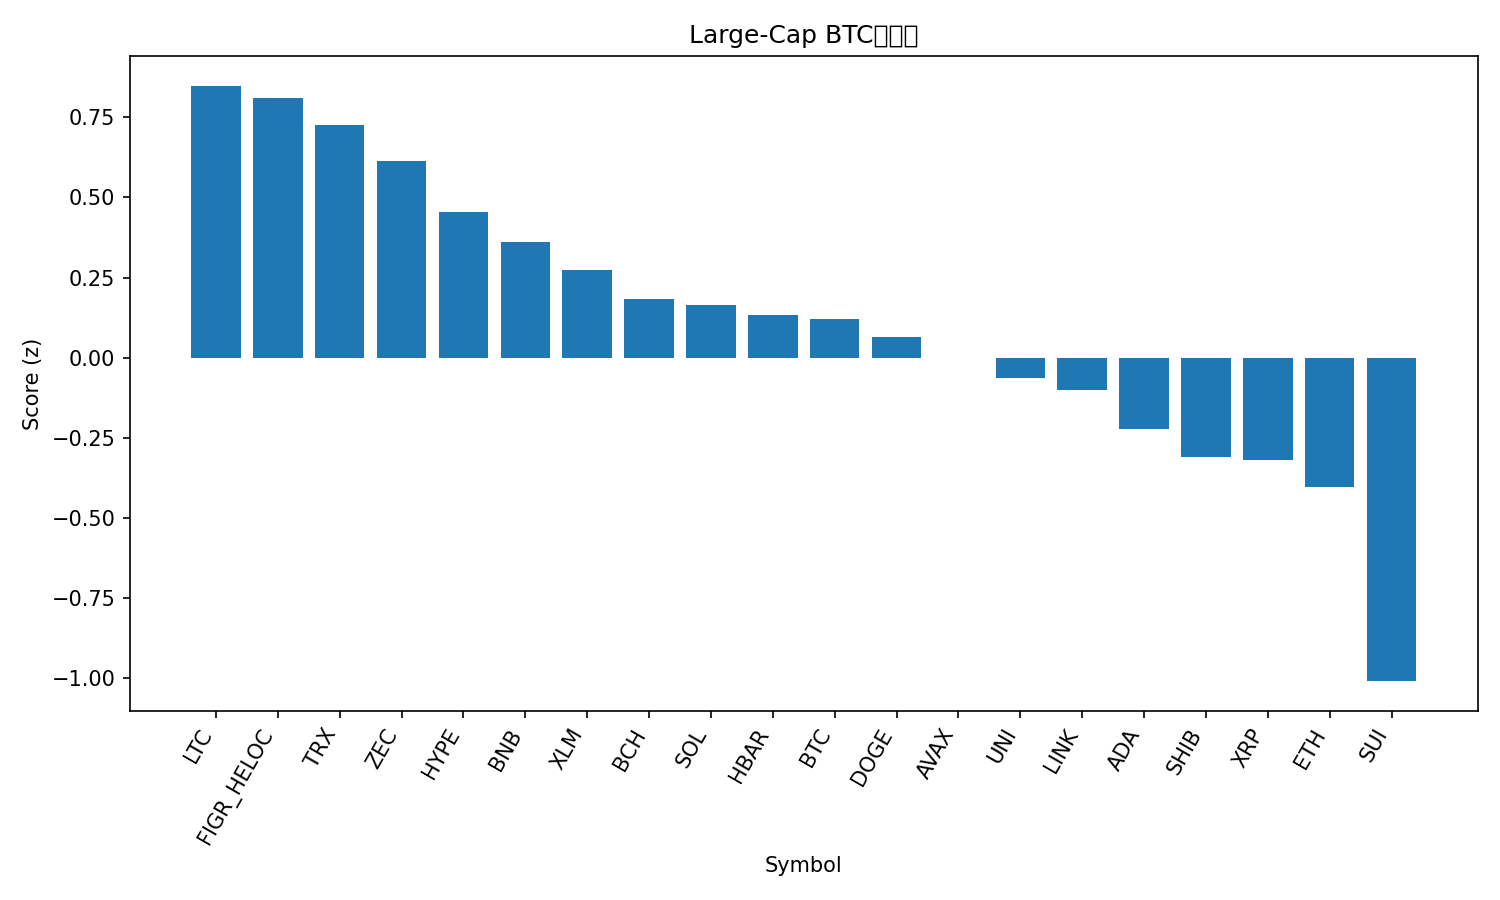

The data file committed next to this chart (first rows):
rank, name, symbol, price_btc, price_usd, pct_1h_btc, pct_24h_btc, pct_7d_btc, market_cap_rank, market_cap_usd, volume_usd, score
1, Litecoin, LTC, 0.001011, 89.6, 0.8082, -0.9904, 6.896, 28, 6850343615, 624893533, 0.8481
2, Figure Heloc, FIGR_HELOC, 1.165e-05, 1.033, -0.04183, 5.165, 17.47, 12, 14190896023, 23260259, 0.81
3, TRON, TRX, 3.2e-06, 0.2837, 0.327, 1.914, 9.85, 8, 26864097752, 836779560, 0.7266
4, Zcash, ZEC, 0.007057, 625.4, -0.4061, 3.158, 50.35, 16, 10258463935, 1727615477, 0.6124
5, Hyperliquid, HYPE, 0.0004206, 37.27, 0.06933, 1.707, 10.68, 18, 10124364786, 399257744, 0.4549
6, BNB, BNB, 0.00987, 874.5, 0.409, -1.67, 5.748, 5, 120442418673, 2178221497, 0.3613
7, Stellar, XLM, 2.67e-06, 0.2368, 0.6698, -3.93, -1.984, 25, 7623920392, 160645577, 0.2752
8, Bitcoin Cash, BCH, 0.00535, 474.1, 0.6579, -5.635, 7.222, 19, 9456734556, 435695526, 0.182
9, Solana, SOL, 0.001479, 131, 0.389, -2.483, -2.019, 7, 72643294522, 5597032213, 0.1635
10, Hedera, HBAR, 1.57e-06, 0.1387, 0.6021, -3.84, -9.201, 32, 5887625772, 204746019, 0.1322
11, Bitcoin, BTC, 1.0, 88591, 0.0, 0.0, 0.0, 1, 1768293675430, 75296615680, 0.1222
12, Dogecoin, DOGE, 1.67e-06, 0.1479, 0.4246, -3.912, 0.4816, 10, 22448948890, 1959108152, 0.06364
13, Avalanche, AVAX, 0.0001554, 13.77, 0.2246, -1.973, -6.155, 31, 5908555015, 439954111, -0.000268
14, Uniswap, UNI, 7.724e-05, 6.84, 0.3769, -4.865, 3.043, 37, 4313070906, 657571198, -0.06215
15, Chainlink, LINK, 0.0001447, 12.82, 0.2304, -3.194, -3.546, 22, 8936257717, 768781695, -0.09972
16, Cardano, ADA, 4.96e-06, 0.4395, 0.2065, -3.607, -8.022, 11, 16088105462, 1061973987, -0.2223
17, Shiba Inu, SHIB, 9.3236e-11, 8.26e-06, -0.02571, -3.038, -0.9678, 34, 4865537788, 161552732, -0.3089
18, XRP, XRP, 2.293e-05, 2.03, 0.08362, -4.196, -0.7048, 4, 122279696546, 5105797430, -0.3187
19, Ethereum, ETH, 0.03242, 2872, -0.03098, -3.907, -3.831, 2, 346647201850, 34134285073, -0.4026
20, Sui, SUI, 1.706e-05, 1.51, -0.2609, -5.974, -12.53, 33, 5564137288, 762660577, -1.008
21, Monero, XMR, 0.004015, 355.8, -1.63, -7.856, 4.237, 30, 6571703503, 201387452, -2.391
